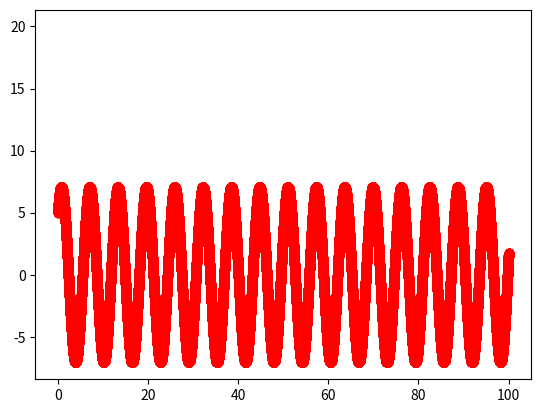

Write Python code to recreate this figure.
# -*- coding: utf-8 -*-
import matplotlib.pyplot as plt
import numpy as np


x=np.arange(0,100,0.001)


A=5

y=A*np.cos(x)+A*np.sin(x)


plt.plot(x,y,'ro',20)

plt.show()